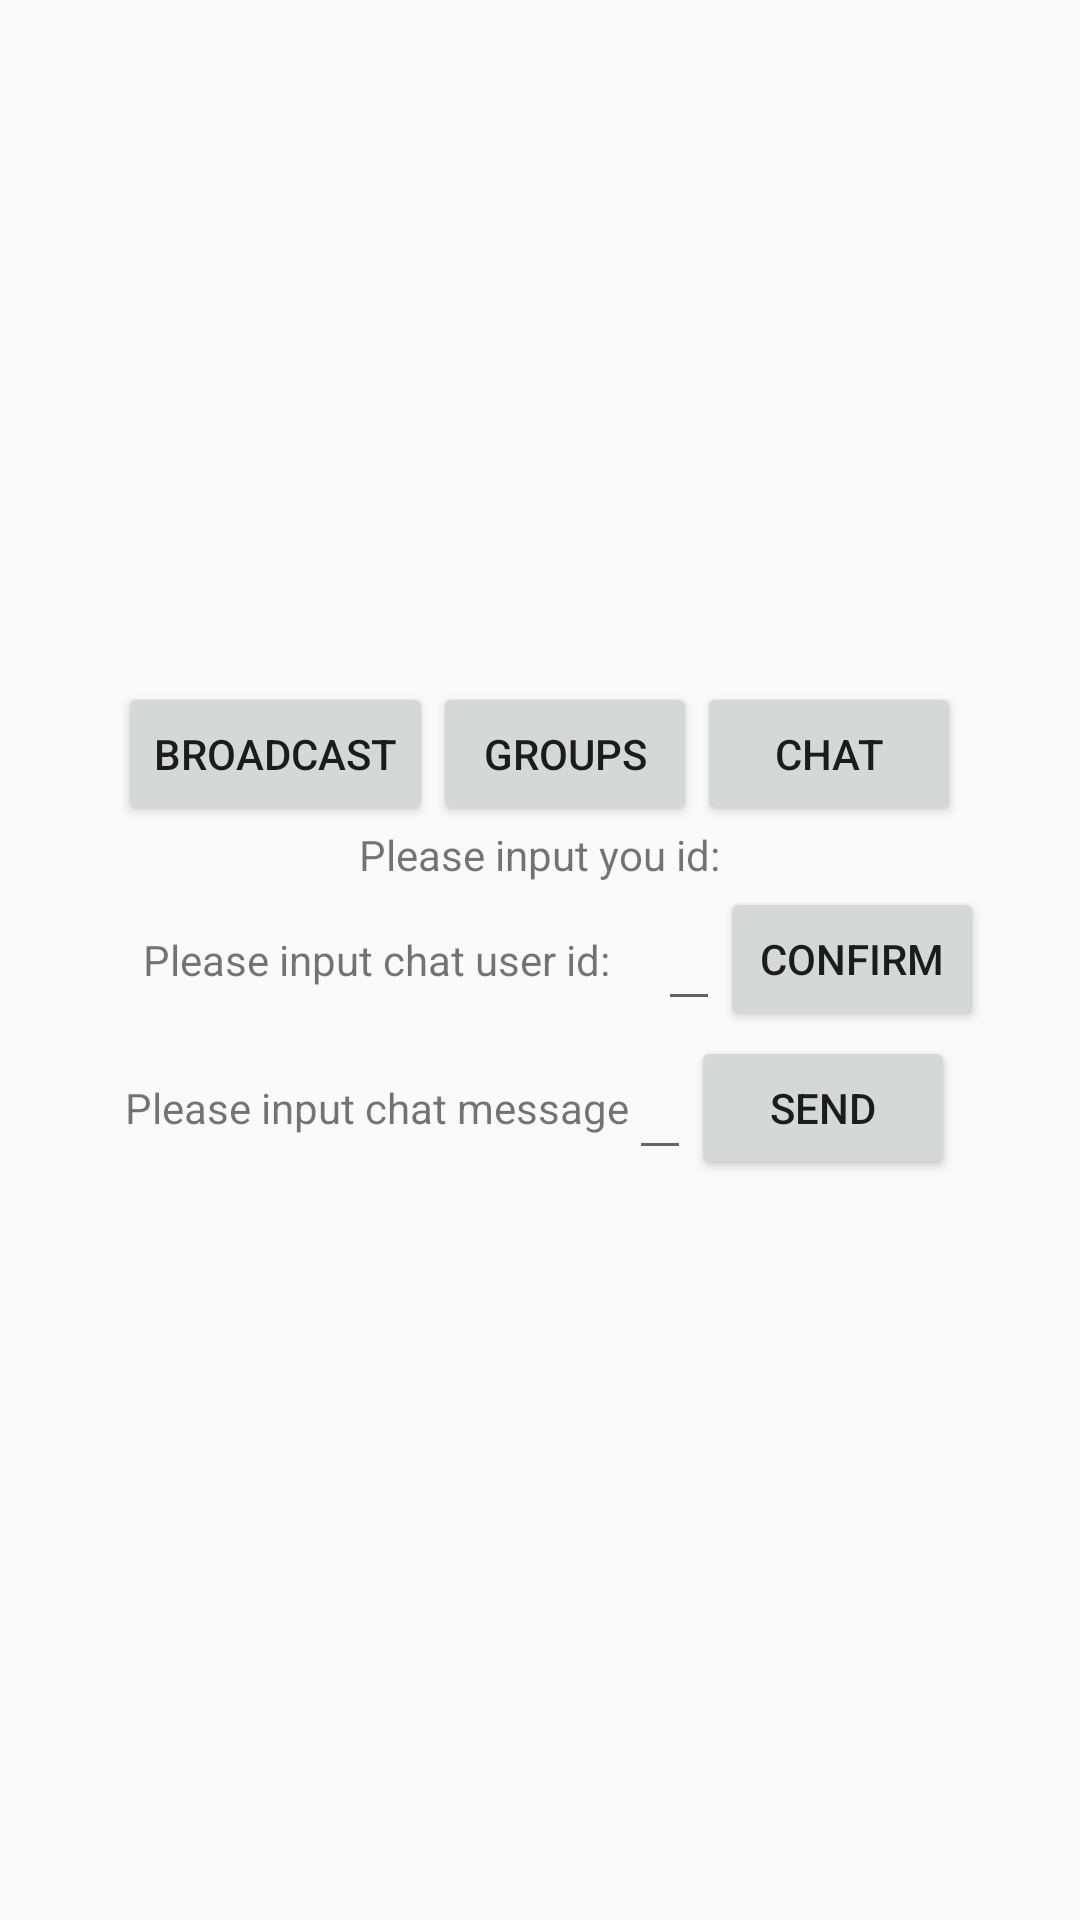

This screen was rendered from an Android layout file. Write that file and the resources it references.
<!-- AndroidManifest.xml: application theme Theme.AppCompat.Light.NoActionBar -->
<!-- res/layout/activity_chat.xml -->
<?xml version="1.0" encoding="utf-8"?>
<LinearLayout xmlns:android="http://schemas.android.com/apk/res/android"
              android:layout_width="match_parent"
              android:layout_height="match_parent"
              android:gravity="center"
              android:orientation="vertical">

    <LinearLayout
        android:layout_width="wrap_content"
        android:layout_height="wrap_content"
        android:orientation="horizontal">

        <Button
            android:id="@+id/broadcast"
            android:layout_width="wrap_content"
            android:layout_height="wrap_content"
            android:layout_weight="1"
            android:text="@string/broadcast" />

        <Button
            android:id="@+id/groups"
            android:layout_width="wrap_content"
            android:layout_height="wrap_content"
            android:layout_weight="1"
            android:text="@string/groups" />

        <Button
            android:id="@+id/chat"
            android:layout_width="wrap_content"
            android:layout_height="wrap_content"
            android:layout_weight="1"
            android:text="@string/chat" />
    </LinearLayout>

    <LinearLayout
        android:layout_width="wrap_content"
        android:layout_height="wrap_content"
        android:gravity="center_vertical|center"
        android:orientation="horizontal">

        <TextView
            android:layout_width="wrap_content"
            android:layout_height="wrap_content"
            android:text="@string/id_prompt" />

        <TextView
            android:id="@+id/id"
            android:layout_width="wrap_content"
            android:layout_height="wrap_content" />

    </LinearLayout>

    <LinearLayout
        android:layout_width="wrap_content"
        android:layout_height="wrap_content"
        android:gravity="center_vertical|center"
        android:orientation="horizontal">

        <TextView
            android:layout_width="wrap_content"
            android:layout_height="wrap_content"
            android:padding="16dp"
            android:text="@string/chat_user_id" />

        <EditText
            android:id="@+id/chat_user_id"
            android:layout_width="wrap_content"
            android:layout_height="wrap_content" />

        <Button
            android:id="@+id/submit"
            android:layout_width="wrap_content"
            android:layout_height="wrap_content"
            android:text="@string/confirm" />
    </LinearLayout>

    <LinearLayout
        android:layout_width="wrap_content"
        android:layout_height="wrap_content"
        android:gravity="center_vertical|center"
        android:orientation="horizontal">

        <TextView
            android:layout_width="wrap_content"
            android:layout_height="wrap_content"
            android:text="@string/chat_message" />

        <EditText
            android:id="@+id/chat_message"
            android:layout_width="wrap_content"
            android:layout_height="wrap_content" />

        <Button
            android:id="@+id/send"
            android:layout_width="wrap_content"
            android:layout_height="wrap_content"
            android:text="@string/send" />

    </LinearLayout>

    <TextView
        android:id="@+id/show"
        android:layout_width="wrap_content"
        android:layout_height="wrap_content" />

</LinearLayout>
<!-- resources referenced by this layout -->
<resources>
  <string name="broadcast">Broadcast</string>
  <string name="chat">Chat</string>
  <string name="chat_message">Please input chat message</string>
  <string name="chat_user_id">Please input chat user id:</string>
  <string name="confirm">Confirm</string>
  <string name="groups">Groups</string>
  <string name="id_prompt">Please input you id:</string>
  <string name="send">Send</string>
</resources>
